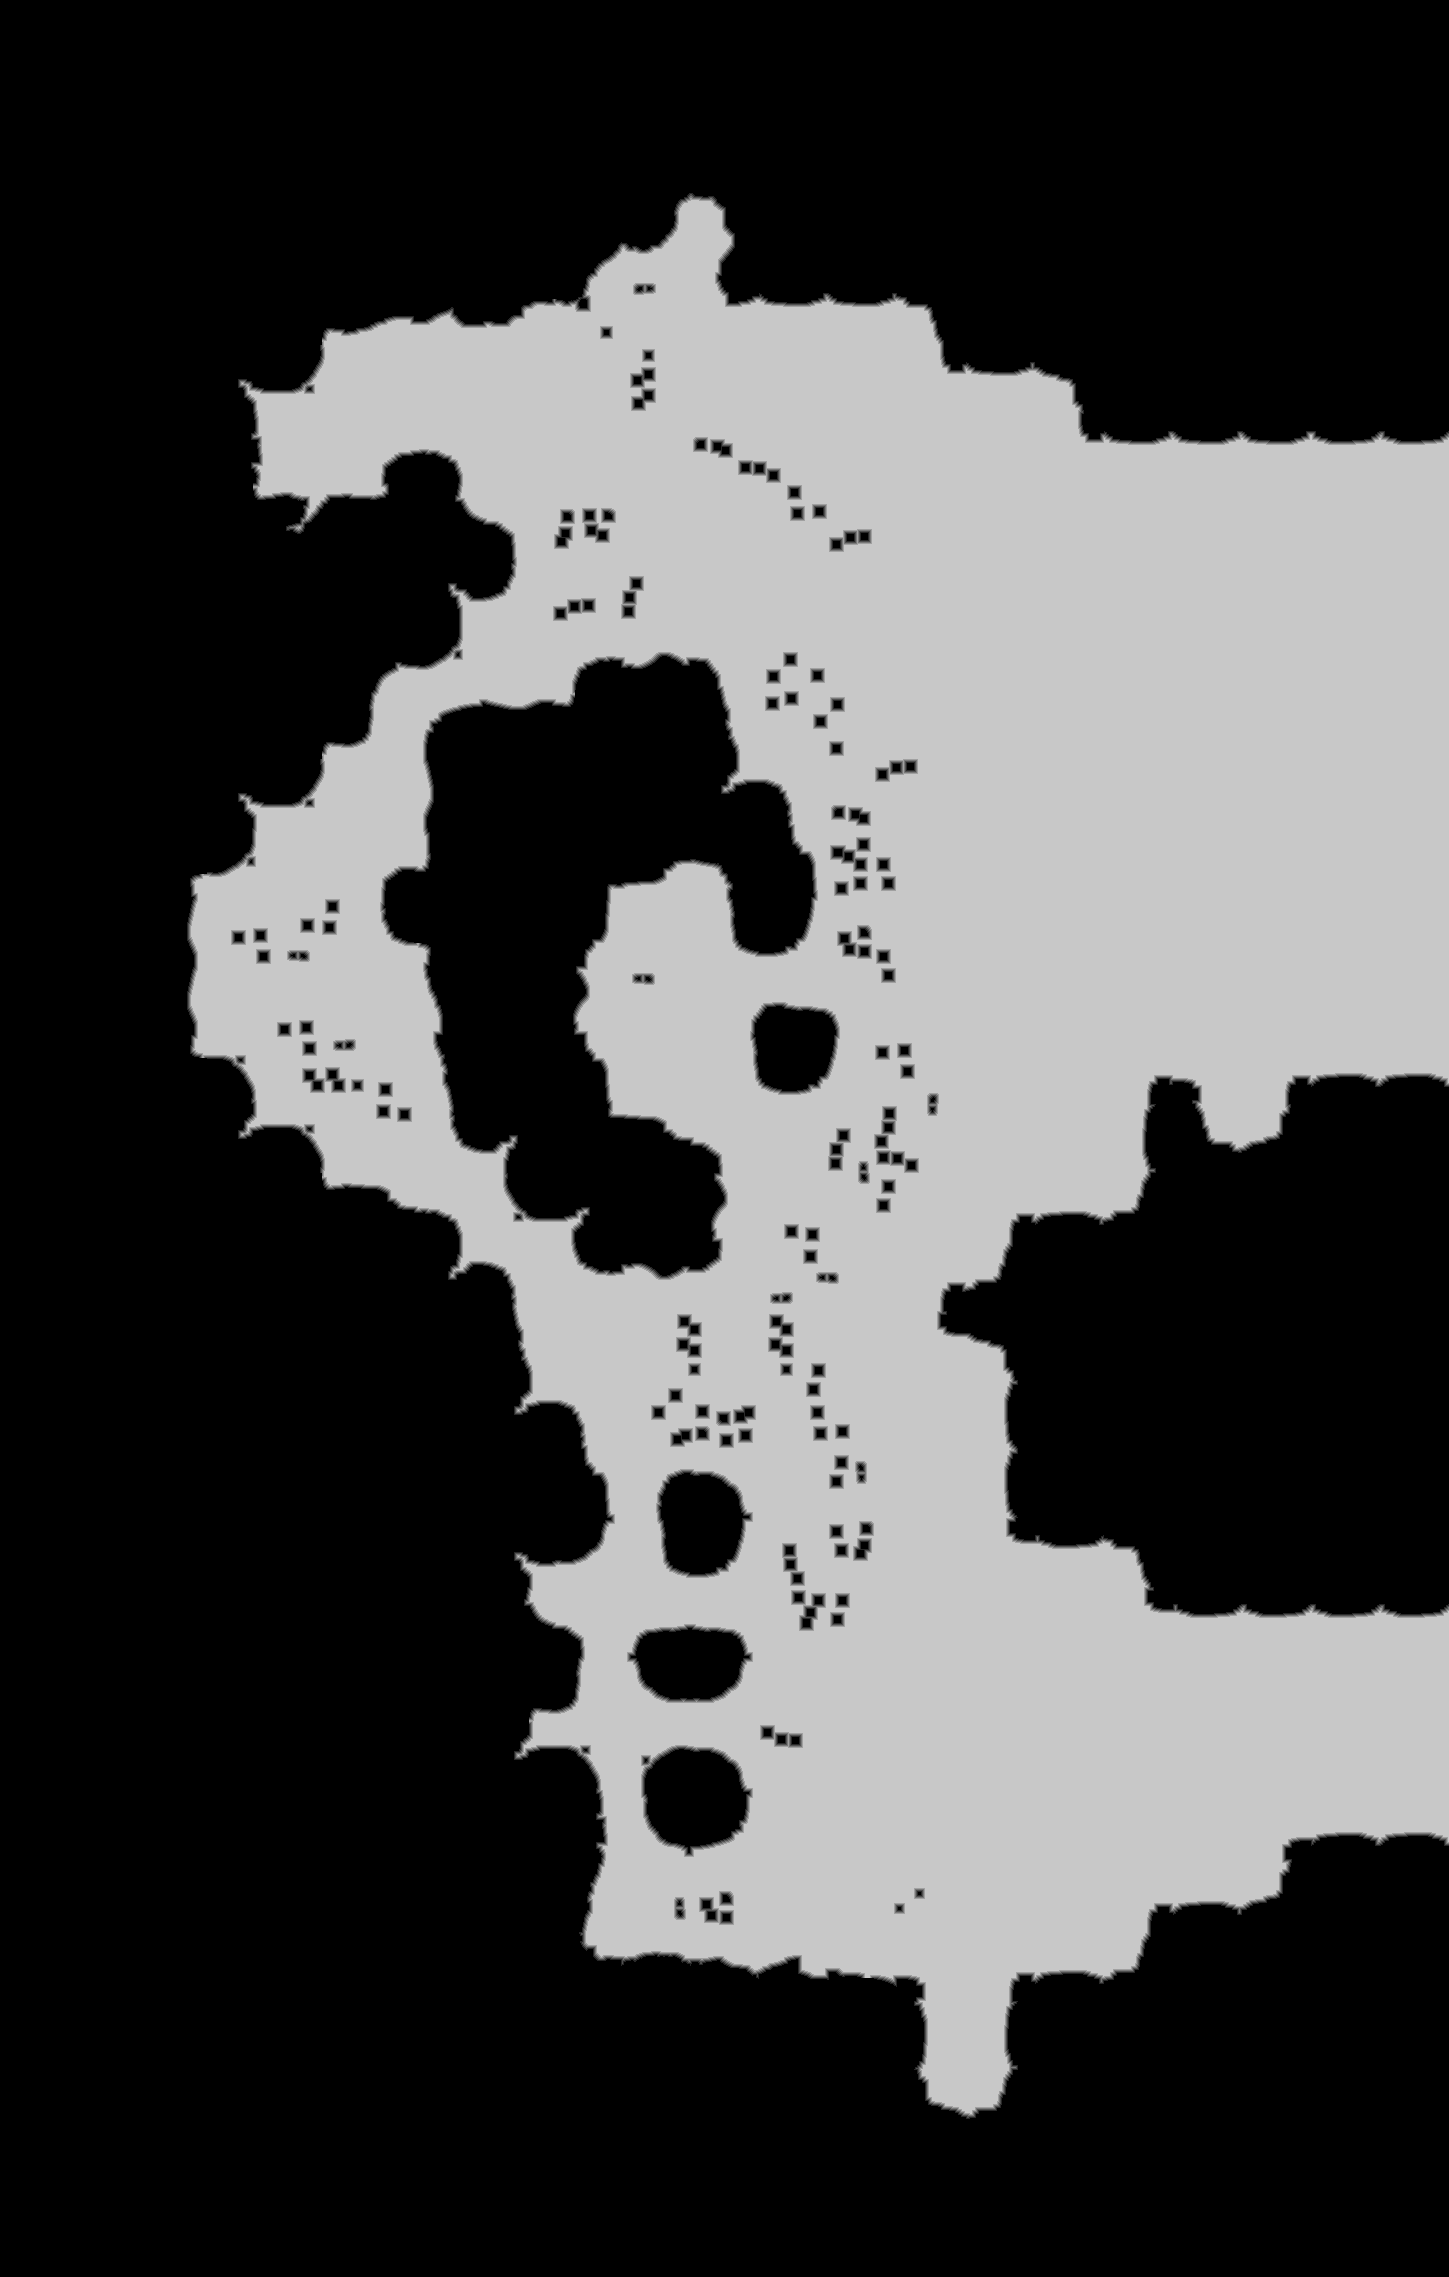

The file beside this chart, header and first rows:
source	tdt_hull ranged
truth	truth_3dc2a0c5bf0.tsv
width	1449
height	2277
nibble	0	2027739
nibble	1	18815
nibble	2	20104
nibble	3	21183
nibble	4	21665
nibble	5	1189867
